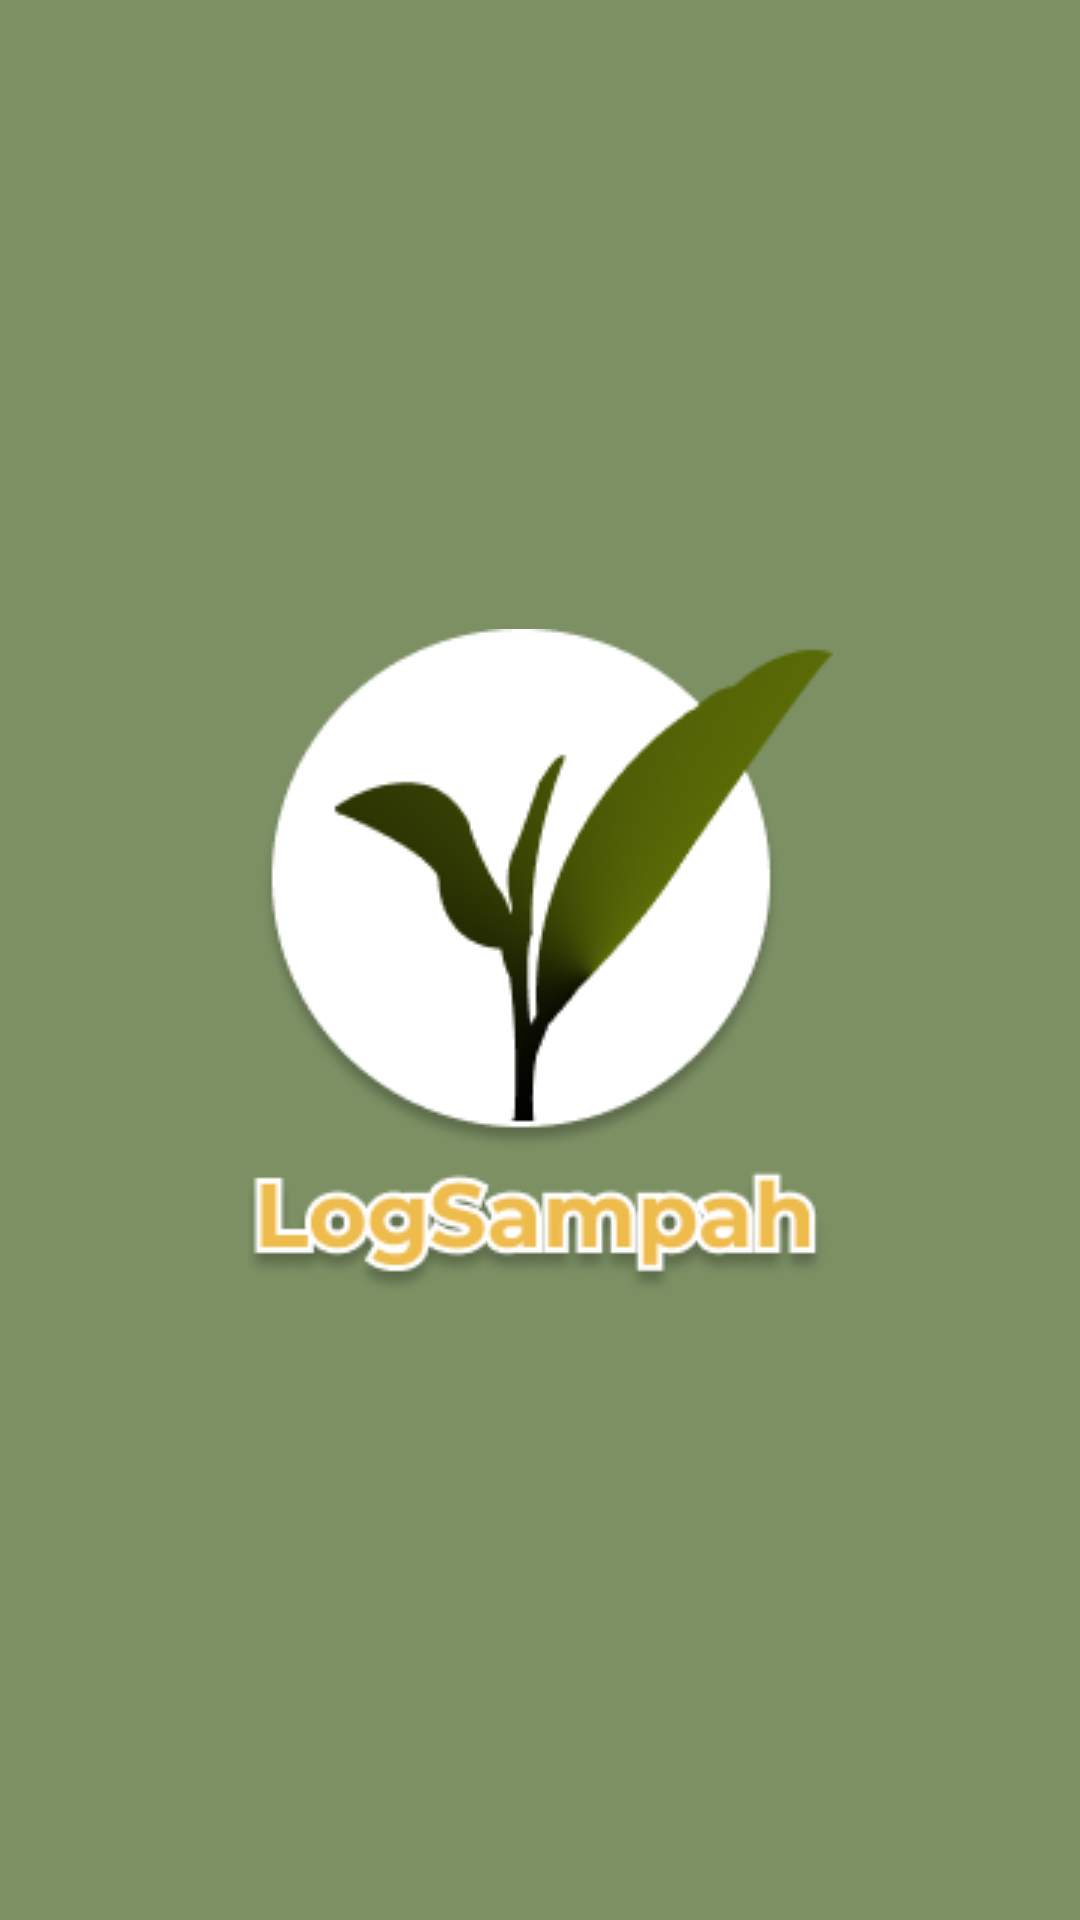

Layout XML and referenced resources for this Android screen:
<!-- AndroidManifest.xml: application theme Theme.Sampah -->
<!-- res/layout/activity_splash.xml -->
<?xml version="1.0" encoding="utf-8"?>
<androidx.constraintlayout.widget.ConstraintLayout xmlns:android="http://schemas.android.com/apk/res/android"
    xmlns:app="http://schemas.android.com/apk/res-auto"
    xmlns:tools="http://schemas.android.com/tools"
    android:layout_width="match_parent"
    android:layout_height="match_parent"
    android:background="@color/green"
    tools:context=".activity.SplashActivity">

    <ImageView
        android:id="@+id/imageView"
        android:layout_width="wrap_content"
        android:layout_height="wrap_content"
        android:contentDescription="@string/icon_logo"
        app:layout_constraintBottom_toBottomOf="parent"
        app:layout_constraintEnd_toEndOf="parent"
        app:layout_constraintStart_toStartOf="parent"
        app:layout_constraintTop_toTopOf="parent"
        app:srcCompat="@drawable/sampah" />
</androidx.constraintlayout.widget.ConstraintLayout>
<!-- resources referenced by this layout -->
<resources>
  <color name="green">#7C9064</color>
  <!-- drawable sampah: png bitmap (drawable, 23149 bytes) -->
  <string name="icon_logo">logo</string>
  <style name="Theme.Sampah" parent="Base.Theme.Sampah" />
  <style name="Base.Theme.Sampah" parent="Theme.AppCompat.Light.NoActionBar">
          
          
      </style>
</resources>
